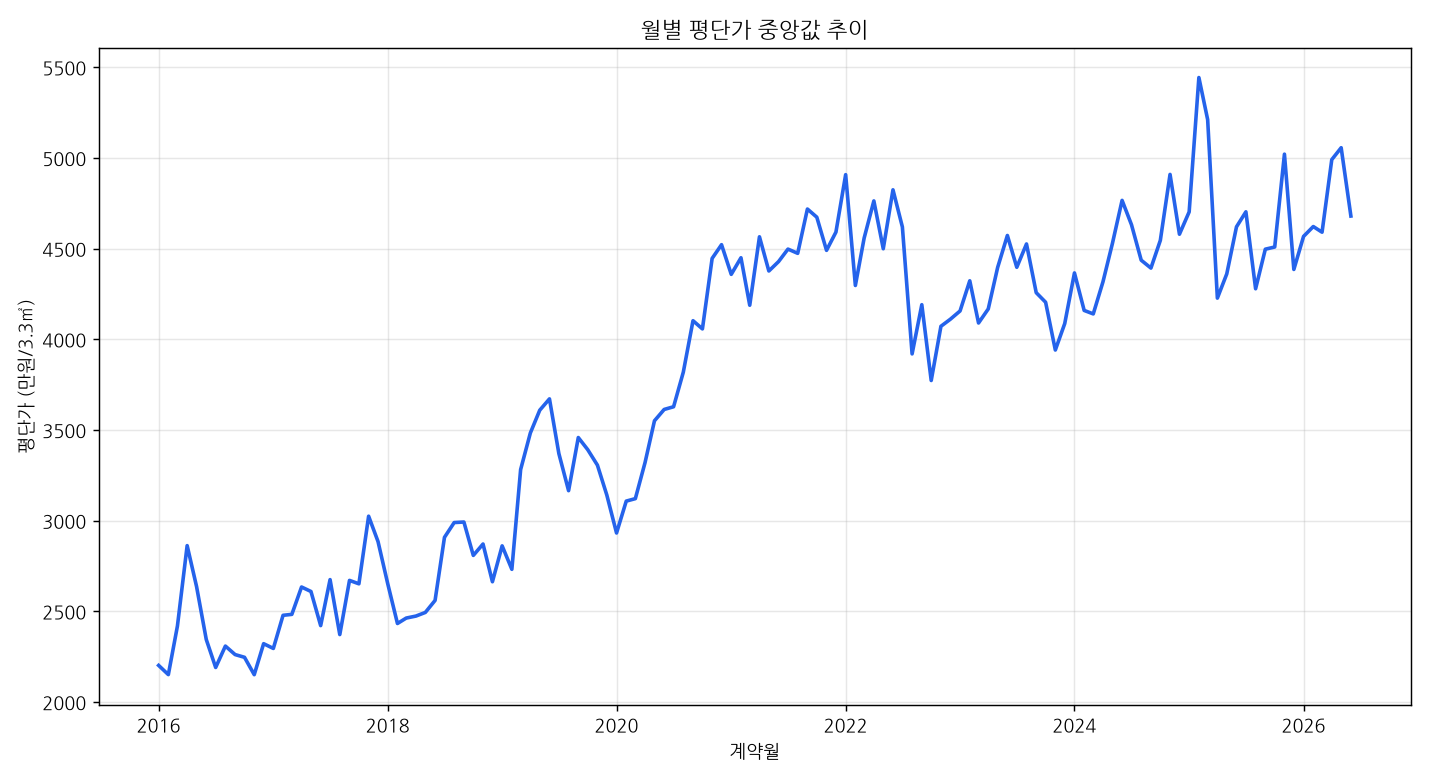

The table this chart was drawn from, first rows:
ym, median_ppp, mean_ppp, n_trades, ym_date
2016-01, 2202, 2587, 800, 2016-01-01
2016-02, 2151, 2650, 848, 2016-02-01
2016-03, 2419, 2922, 1588, 2016-03-01
2016-04, 2862, 3029, 2079, 2016-04-01
2016-05, 2637, 2955, 1970, 2016-05-01
2016-06, 2345, 2842, 2231, 2016-06-01
2016-07, 2190, 2685, 1812, 2016-07-01
2016-08, 2308, 2898, 1914, 2016-08-01
2016-09, 2261, 2820, 1908, 2016-09-01
2016-10, 2246, 2772, 1784, 2016-10-01
2016-11, 2151, 2507, 767, 2016-11-01
2016-12, 2321, 2937, 554, 2016-12-01
2017-01, 2295, 2929, 583, 2017-01-01
2017-02, 2478, 3115, 1058, 2017-02-01
2017-03, 2483, 3028, 1603, 2017-03-01
2017-04, 2634, 3114, 1926, 2017-04-01
2017-05, 2609, 3243, 3039, 2017-05-01
2017-06, 2421, 3006, 2022, 2017-06-01
2017-07, 2675, 3309, 2526, 2017-07-01
2017-08, 2372, 2881, 760, 2017-08-01
2017-09, 2670, 3230, 1218, 2017-09-01
2017-10, 2652, 3254, 1179, 2017-10-01
2017-11, 3024, 3534, 1524, 2017-11-01
2017-12, 2884, 3513, 1692, 2017-12-01
2018-01, 2652, 3288, 2639, 2018-01-01
2018-02, 2433, 2946, 1598, 2018-02-01
2018-03, 2463, 3031, 1640, 2018-03-01
2018-04, 2474, 3061, 767, 2018-04-01
2018-05, 2494, 3041, 824, 2018-05-01
2018-06, 2560, 3066, 874, 2018-06-01
2018-07, 2908, 3556, 1356, 2018-07-01
2018-08, 2989, 3698, 2496, 2018-08-01
2018-09, 2992, 3670, 1037, 2018-09-01
2018-10, 2808, 3412, 540, 2018-10-01
2018-11, 2871, 3510, 257, 2018-11-01
2018-12, 2663, 3245, 222, 2018-12-01
2019-01, 2861, 3454, 301, 2019-01-01
2019-02, 2731, 3361, 252, 2019-02-01
2019-03, 3282, 3986, 395, 2019-03-01
2019-04, 3483, 4164, 643, 2019-04-01
2019-05, 3609, 4418, 990, 2019-05-01
2019-06, 3671, 4353, 1428, 2019-06-01
2019-07, 3370, 4075, 1899, 2019-07-01
2019-08, 3165, 3797, 1274, 2019-08-01
2019-09, 3458, 4226, 1439, 2019-09-01
2019-10, 3391, 4035, 2398, 2019-10-01
2019-11, 3306, 3948, 2340, 2019-11-01
2019-12, 3141, 3697, 1866, 2019-12-01
2020-01, 2932, 3264, 1375, 2020-01-01
2020-02, 3108, 3508, 1655, 2020-02-01
2020-03, 3121, 3609, 789, 2020-03-01
2020-04, 3320, 3947, 576, 2020-04-01
2020-05, 3550, 4146, 1222, 2020-05-01
2020-06, 3613, 4169, 3313, 2020-06-01
2020-07, 3628, 4108, 2090, 2020-07-01
2020-08, 3818, 4487, 1110, 2020-08-01
2020-09, 4102, 4750, 823, 2020-09-01
2020-10, 4057, 4657, 885, 2020-10-01
2020-11, 4446, 5180, 1375, 2020-11-01
2020-12, 4521, 5196, 1630, 2020-12-01
... 66 more rows
